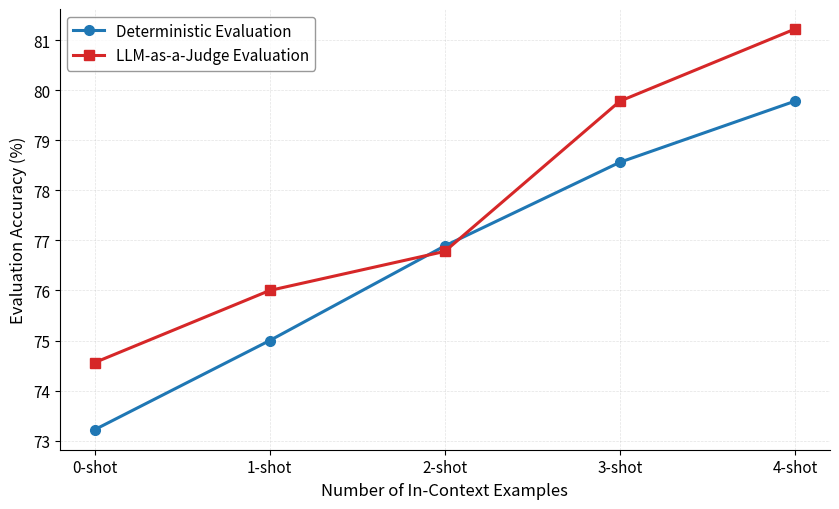

Write the Python code that produced this figure.
import matplotlib.pyplot as plt

# Data
shots = [0, 1, 2, 3, 4]
deterministic_eval = [73.22, 75.00, 76.89, 78.56, 79.78]
llm_judge = [74.56, 76.00, 76.78, 79.78, 81.22]

# Plot
plt.figure(figsize=(8.5, 5.2))

plt.plot(
    shots,
    deterministic_eval,
    marker='o',
    markersize=7,
    linewidth=2.2,
    color='#1f77b4',   # blue
    label='Deterministic Evaluation'
)

plt.plot(
    shots,
    llm_judge,
    marker='s',
    markersize=7,
    linewidth=2.2,
    color='#d62728',   # red
    label='LLM-as-a-Judge Evaluation'
)

# Labels and title
plt.xlabel('Number of In-Context Examples', fontsize=12)
plt.ylabel('Evaluation Accuracy (%)', fontsize=12)
plt.title(
    '',
    fontsize=14,
    fontweight='bold',
    pad=14
)

# X-axis ticks
plt.xticks(
    shots,
    ['0-shot', '1-shot', '2-shot', '3-shot', '4-shot'],
    fontsize=11
)
plt.yticks(fontsize=11)

# Thin grid
plt.grid(
    True,
    linestyle='--',
    linewidth=0.5,
    alpha=0.35
)

# Legend
plt.legend(
    fontsize=11,
    frameon=True,
    edgecolor='gray'
)

# Optional: make borders cleaner
ax = plt.gca()
ax.spines['top'].set_visible(False)
ax.spines['right'].set_visible(False)

# Layout
plt.tight_layout()

# Save figure
plt.savefig(
    'few_shot_ablation_study.png',
    dpi=300,
    bbox_inches='tight'
)

plt.show()
